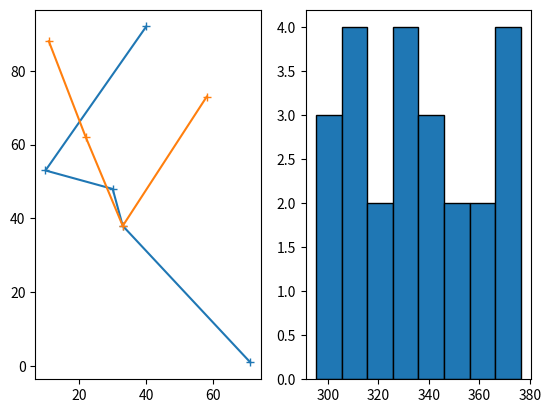

This figure's Python source:
import random
from itertools import permutations
from math import factorial
import matplotlib.pyplot as plt
from time import time as timer

starttime = timer()

npoints = 8         # max 15 for <1s computation

class Point:
  
  def __init__(self, xpos, ypos, line):
    self.xpos = xpos
    self.ypos = ypos
    self.line = line             # Which line does this point belong to
    self.both = False            # Point belongs on both lines
    #self.neighbors = []

class Path:

  def __init__(self, nodes):
    self.segment = [0 for i in nodes-1]
    self.total = sum(self.segment)         # check syntax

#class Path:
#  
#  def __init__(self, 

def distcalc(a, b):
  return ( (a.xpos - b.xpos) ** 2 + (a.ypos - b.ypos) ** 2 ) ** 0.5

x = [random.randrange(0,101) for i in range(npoints)]
#x = np.random.randint(100, size=npoints)

y = [random.randrange(0,101) for i in range(npoints)]

#nodes = [Point(i,j,'A') for i,j in zip(x,y)]

# Consider placing intersection node in middle of optimized path rather than randomly
#nodesA = [Point(i,j,'A') for i,j in zip(x,y) if x.index(i) <= int(npoints/2)]    # int ensures that one
#nodesB = [Point(i,j,'B') for i,j in zip(x,y) if x.index(i) >= int(npoints/2)]    # node is shared
# WARNING: the above block causes an error ONLY if a value should appear in both lists
# this is because x.index(i) outputs ONLY the lowest index for a repeat value
# e.g. if x[1] and x[12] both = 42, then x.index(42) = 12

# Use n*n array to store distances between points?

nodesA = [Point(x[i], y[i], 'A') for i in range(int(npoints/2)+1)]
nodesB = [Point(x[i], y[i], 'B') for i in range(int(npoints/2), npoints)]

#print(x,'\n',y)
#print(len(nodesA),len(nodesB))

#for i,j in zip(nodesA, nodesB):
#  print(i.xpos, j.xpos)

nodesA[-1].both = True
nodesB[0].both = True
#print(nodesA[-1].xpos, nodesB[0].xpos)

#quit(0)

#for i in range(npoints):
#  print(x[i],y[i])
#  print(nodes[i].xpos,nodes[i].ypos)

lengthsA = [0 for i in range(factorial(len(nodesA)))]
lengthsB = [0 for i in range(factorial(len(nodesB)))]
#lengths = [[0 for i in range(factorial(npoints-1))] for j in range(npoints)]
pathsA = list(permutations(nodesA))
pathsB = list(permutations(nodesB))

#pathlength = {i: j for i,j in zip(lengths, paths)} # Use pointers to keep order and change vals?
#print(pathlength)

#for i in range(npoints):                # Bad block?
#  for j in range(npoints):
#    if i==j:
#      continue
#    else:
#      lengths[i] += distcalc(nodes[i], nodes[j])
#      #dist[i][j] = ( (x[i] - x[j]) ** 2 + (y[i] - y[j]) ** 2 ) ** 0.5

#for i in range(npoints-1):                     # There is 1 fewer edge than there are nodes
#  lengths[i] += distcalc(nodes[i], nodes[i+1])
#  for j in range(factorial(npoints)): #maybe need a while loop?
#    for k in range(npoints):

for i in range(len(pathsA)):
  for j in range(len(nodesA)-1):
    lengthsA[i] += distcalc(pathsA[i][j], pathsA[i][j+1])
for i in range(len(pathsB)):
  for j in range(len(nodesB)-1):
    lengthsB[i] += distcalc(pathsB[i][j], pathsB[i][j+1])
      
#pathlength = {i: j for i,j in zip(lengths, paths)}
#print(paths)
#print(lengths)
#print(len(paths),len(lengths))
bestpathA = lengthsA.index(min(lengthsA))
bestpathB = lengthsB.index(min(lengthsB))
#print(bestpath)
print('length of shortest path A =', lengthsA[bestpathA])
print('length of shortest path B =', lengthsB[bestpathB])
print('total =', lengthsA[bestpathA]+lengthsB[bestpathB])
 
xa = [i.xpos for i in pathsA[bestpathA]]
ya = [i.ypos for i in pathsA[bestpathA]]
xb = [i.xpos for i in pathsB[bestpathB]]
yb = [i.ypos for i in pathsB[bestpathB]]

# store dist from intersection to other nodes

avgDistA = 0
avgDistB = 0
distToHubA = [0 for i in range(len(nodesA))]
distToHubB = [0 for i in range(len(nodesB))]
segmentsA = [None for i in range(len(nodesA)-1)]
segmentsB = [None for i in range(len(nodesB)-1)]

for i in range(len(nodesA)-1):
  segmentsA[i] = distcalc(pathsA[bestpathA][i], pathsA[bestpathA][i+1])

for i in range(len(nodesB)-1):
  segmentsB[i] = distcalc(pathsB[bestpathB][i], pathsB[bestpathB][i+1])

#for i in range(len(nodesA)-1, 0, -1):               # nodesA[-1] is the hub... this won't work
#  distToHubA[i] = distToHubA[i-1] + segmentsA[i]

#i = pathsA[bestpathA].index(j) if j.both==True
for i in pathsA[bestpathA]:
  if i.both:
    hubA = pathsA[bestpathA].index(i)

for i in range(hubA-1, -1, -1):
  distToHubA[i] = distToHubA[i+1] + segmentsA[i]

for i in range(hubA+1, len(nodesA)):
  distToHubA[i] = distToHubA[i-1] + segmentsA[i-1]

print(distToHubA)

for i in pathsB[bestpathB]:
  if i.both:
    hubB = pathsB[bestpathB].index(i)

for i in range(hubB-1, -1, -1):
  distToHubB[i] = distToHubB[i+1] + segmentsB[i]

for i in range(hubB+1, len(nodesB)):
  distToHubB[i] = distToHubB[i-1] + segmentsB[i-1]

print(distToHubB)

avgAcross = sum(distToHubA) / (len(distToHubA)-1) + sum(distToHubB) / (len(distToHubB)-1)
# Average distane between a point on path A and a point on path B, crossing from
# one path to the other at the hub node.
# -1 to exclude hub iself

print(avgAcross)

#while not pathsA[bestpathA][i].both:
#  distToHub[i] = 0

# Did some algebra for this

for i in range(len(nodesA)-1):
  avgDistA += i * distcalc(pathsA[bestpathA][i], pathsA[bestpathA][i+1]) * (len(nodesA) - i)
for i in range(len(nodesB)-1):
  avgDistB += i * distcalc(pathsB[bestpathB][i], pathsB[bestpathB][i+1]) * (len(nodesB) - i)

avgDistA /= (len(nodesA)**2 - len(nodesA)) / 2
avgDistB /= (len(nodesB)**2 - len(nodesB)) / 2

print(avgDistA, avgDistB)

print( (len(nodesA)**2 - len(nodesA))/2 + (len(nodesB)**2 - len(nodesB))/2 + \
  (len(distToHubA)-1) * (len(distToHubB)-1) )
print( (npoints**2 - npoints)/2 )
# Confirming some math

# When averaging across the two averages, be careful of repeat points (the hub) and weights

avgDist = (avgAcross * (len(distToHubA)-1) * (len(distToHubB)-1) + \
  avgDistA * (len(nodesA)**2 - len(nodesA)) / 2 + avgDistB * (len(nodesB)**2 - len(nodesB)) / 2) \
  / ((npoints**2 - npoints) / 2)

print('average distance between points =', avgDist)

lengths = [i+j for i,j in zip(lengthsA,lengthsB)]

endtime = timer()

print('computation time =', endtime-starttime, 'seconds')

fig, (ax1, ax2) = plt.subplots(1,2)
ax1.plot(xa, ya, '+-')
ax1.plot(xb, yb, '+-')
ax2.hist(lengths, bins=int(npoints/2*(npoints/2-2)), ec='black')
#plt.plot(x, y, '+-')
#pl.show()
#plt.hist(lengths)
plt.show()
